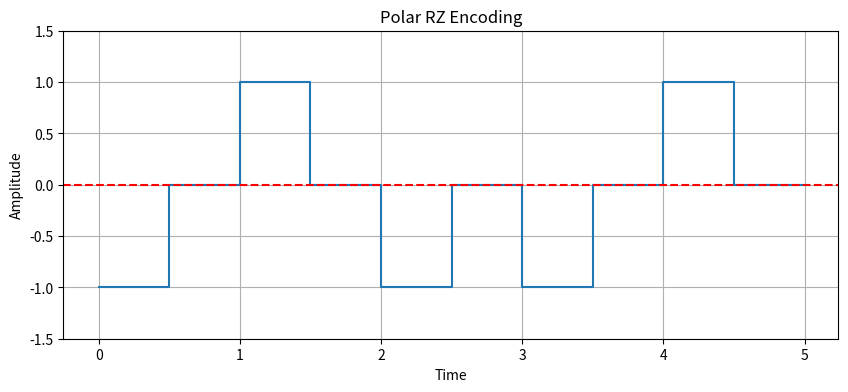

Write Python code to recreate this figure.
import matplotlib.pyplot as plt
import numpy as np

bit_sequence = "01001"

T = 1

time = np.arange(0, len(bit_sequence) * T, 0.01)

signal = np.zeros_like(time)

for i, bit in enumerate(bit_sequence):
    start = i * T
    end = (i + 1) * T
    if bit == '1':
        signal[(time >= start) & (time < end)] = 1
        signal[(time >= start + T/2) & (time < end)] = 0
    elif bit == '0':
        signal[(time >= start) & (time < end)] = -1
        signal[(time >= start + T/2) & (time < end)] = 0

plt.figure(figsize=(10, 4))
plt.plot(time, signal, drawstyle='steps-post')

plt.axhline(0, color='red', linestyle='--')

plt.title('Polar RZ Encoding')
plt.xlabel('Time')
plt.ylabel('Amplitude')
plt.grid(True)
plt.ylim(-1.5, 1.5)
plt.show()